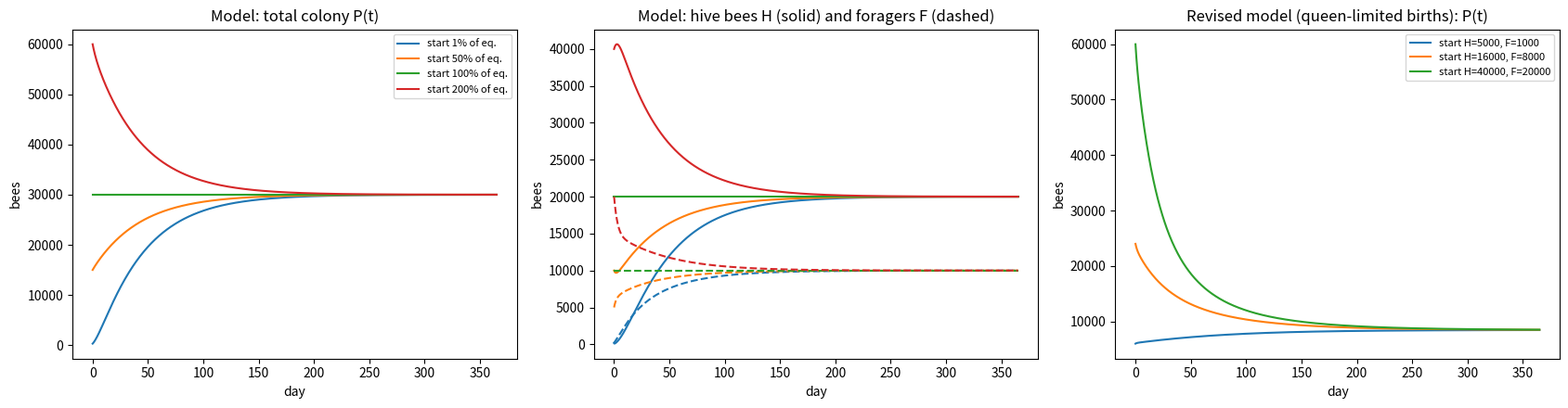

Write Python code to recreate this figure.
"""
HiMCM Part 1 -- two-compartment honeybee colony model.

State variables (number of adult bees):
    H = P_hive  : hive (nurse/house) bees
    F = P_for   : foragers
    P = H + F   : total colony

Model:
    dH/dt = K1 * sqrt(F)  -  K2 * H / F  -  g1 * H
    dF/dt = K2 * H / F  -  K3 * F**(3/2)  -  g2 * F
    dP/dt = dH/dt + dF/dt

Term meanings:
    K1 * sqrt(F)   : births, proportional to food income. Foragers need a foraging area
                     proportional to F, so the radius (and trip length) grows like sqrt(F);
                     each forager brings in food at a rate ~ 1/sqrt(F), so total food
                     ~ F / sqrt(F) = sqrt(F). Each new bee costs a fixed amount of food.
    K2 * H / F     : hive bees recruited to foraging (more recruitment when foragers are scarce)
    K3 * F**(3/2)  : foraging-distance deaths. Each forager's risk grows with trip length
                     ~ sqrt(F), so total deaths ~ F * sqrt(F).
    g1, g2         : background per-capita death rates

Also included: a "revised" model with a queen-limited birth rate and
social-inhibition recruitment (Khoury, Myerscough & Barron 2011, PLoS ONE 6(4):e18491)
for comparison.

Run:  .venv/bin/python bee_model.py
"""

from dataclasses import dataclass

import matplotlib.pyplot as plt
import numpy as np
from scipy.integrate import solve_ivp

EPS = 1e-9  # keeps H/F and sqrt finite when a compartment hits zero


# --------------------------------------------------------------------------
# Main model
# --------------------------------------------------------------------------
@dataclass
class Params:
    K1: float = 18.0       # births per sqrt(forager)      [bees^(1/2) / day]
    K2: float = 800.0      # recruitment coefficient       [bees / day]
    K3: float = 1e-4       # distance-death coefficient    [bees^(-1/2) / day]
    g1: float = 0.01       # hive-bee death rate           [1/day]
    g2: float = 0.15       # forager death rate            [1/day]


def calibrate(H_star, F_star, g1=0.01, g2=0.15, K3=1e-4):
    """Pick K1, K2 so that (H_star, F_star) is an equilibrium of the model."""
    K2 = F_star / H_star * (K3 * F_star**1.5 + g2 * F_star)
    K1 = (K2 * H_star / F_star + g1 * H_star) / np.sqrt(F_star)
    return Params(K1=K1, K2=K2, K3=K3, g1=g1, g2=g2)


def rhs(t, y, p: Params):
    H, F = np.maximum(y, 0.0)
    births = p.K1 * np.sqrt(F)
    recruit = p.K2 * H / (F + EPS)
    dH = births - recruit - p.g1 * H
    dF = recruit - p.K3 * F**1.5 - p.g2 * F
    return [dH, dF]


def jacobian(H, F, p: Params, h=1e-3):
    """Numerical Jacobian of rhs at (H, F) -- used for equilibrium stability."""
    J = np.zeros((2, 2))
    y0 = np.array([H, F], dtype=float)
    for j in range(2):
        dy = np.zeros(2)
        dy[j] = h * max(1.0, abs(y0[j]))
        J[:, j] = (np.array(rhs(0, y0 + dy, p)) - np.array(rhs(0, y0 - dy, p))) / (2 * dy[j])
    return J


# --------------------------------------------------------------------------
# Revised model (Khoury et al. 2011 style) for comparison
# --------------------------------------------------------------------------
@dataclass
class RevisedParams:
    L: float = 2000.0      # max eggs/day the queen can lay
    w: float = 27000.0     # colony size at which births are half of L
    alpha: float = 0.25    # max recruitment rate when there are no foragers [1/day]
    sigma: float = 0.75    # strength of social inhibition by foragers
    g1: float = 0.0        # hive-bee death rate [1/day]
    g2: float = 0.24       # forager death rate  [1/day]


def rhs_revised(t, y, p: RevisedParams):
    H, F = np.maximum(y, 0.0)
    N = H + F + EPS
    births = p.L * N / (p.w + N)                            # saturates at L: no blow-up
    recruit = H * max(p.alpha - p.sigma * F / N, 0.0)       # finite when F = 0
    dH = births - recruit - p.g1 * H
    dF = recruit - p.g2 * F
    return [dH, dF]


# --------------------------------------------------------------------------
# Simulation helpers
# --------------------------------------------------------------------------
def blowup(t, y, *args):
    return 1e6 - (y[0] + y[1])        # stop if colony exceeds 1,000,000 bees
blowup.terminal = True


def simulate(f, y0, params, t_end=365.0):
    return solve_ivp(f, (0, t_end), y0, args=(params,), method="LSODA",
                     events=blowup, max_step=0.5, rtol=1e-8, atol=1e-6)


def main():
    # Calibrate so a 30,000-bee colony (20k hive / 10k foragers) is an equilibrium.
    H_star, F_star = 20000.0, 10000.0
    p = calibrate(H_star, F_star)
    print("Model parameters:", p)

    eig = np.linalg.eigvals(jacobian(H_star, F_star, p))
    print(f"Equilibrium (H, F) = ({H_star:.0f}, {F_star:.0f}); Jacobian eigenvalues = {eig}")
    print("  -> stable" if np.all(eig.real < 0) else "  -> UNSTABLE (saddle/source)")

    fig, axes = plt.subplots(1, 3, figsize=(17, 4.5))

    for scale in [0.01, 0.5, 1.0, 2.0]:
        sol = simulate(rhs, [scale * H_star, scale * F_star], p)
        H, F = sol.y
        end = f"blows up at t={sol.t[-1]:.0f} d" if sol.status == 1 else f"t={sol.t[-1]:.0f} d"
        print(f"  start at {scale:.0%} of equilibrium: final H = {max(H[-1], 0):,.0f}, "
              f"F = {max(F[-1], 0):,.0f} ({end})")
        line, = axes[0].plot(sol.t, H + F, label=f"start {scale:.0%} of eq.")
        axes[1].plot(sol.t, H, color=line.get_color())
        axes[1].plot(sol.t, F, "--", color=line.get_color())
    axes[0].set_title("Model: total colony P(t)")
    axes[0].set_xlabel("day"); axes[0].set_ylabel("bees"); axes[0].legend(fontsize=8)
    axes[1].set_title("Model: hive bees H (solid) and foragers F (dashed)")
    axes[1].set_xlabel("day"); axes[1].set_ylabel("bees")

    ax = axes[2]
    rp = RevisedParams()
    for y0 in [[5000, 1000], [16000, 8000], [40000, 20000]]:
        sol = simulate(rhs_revised, y0, rp)
        ax.plot(sol.t, sol.y[0] + sol.y[1], label=f"start H={y0[0]}, F={y0[1]}")
    ax.set_title("Revised model (queen-limited births): P(t)")
    ax.set_xlabel("day"); ax.set_ylabel("bees"); ax.legend(fontsize=8)

    fig.tight_layout()
    fig.savefig("bee_model.png", dpi=150)
    print("Saved bee_model.png")


if __name__ == "__main__":
    main()
